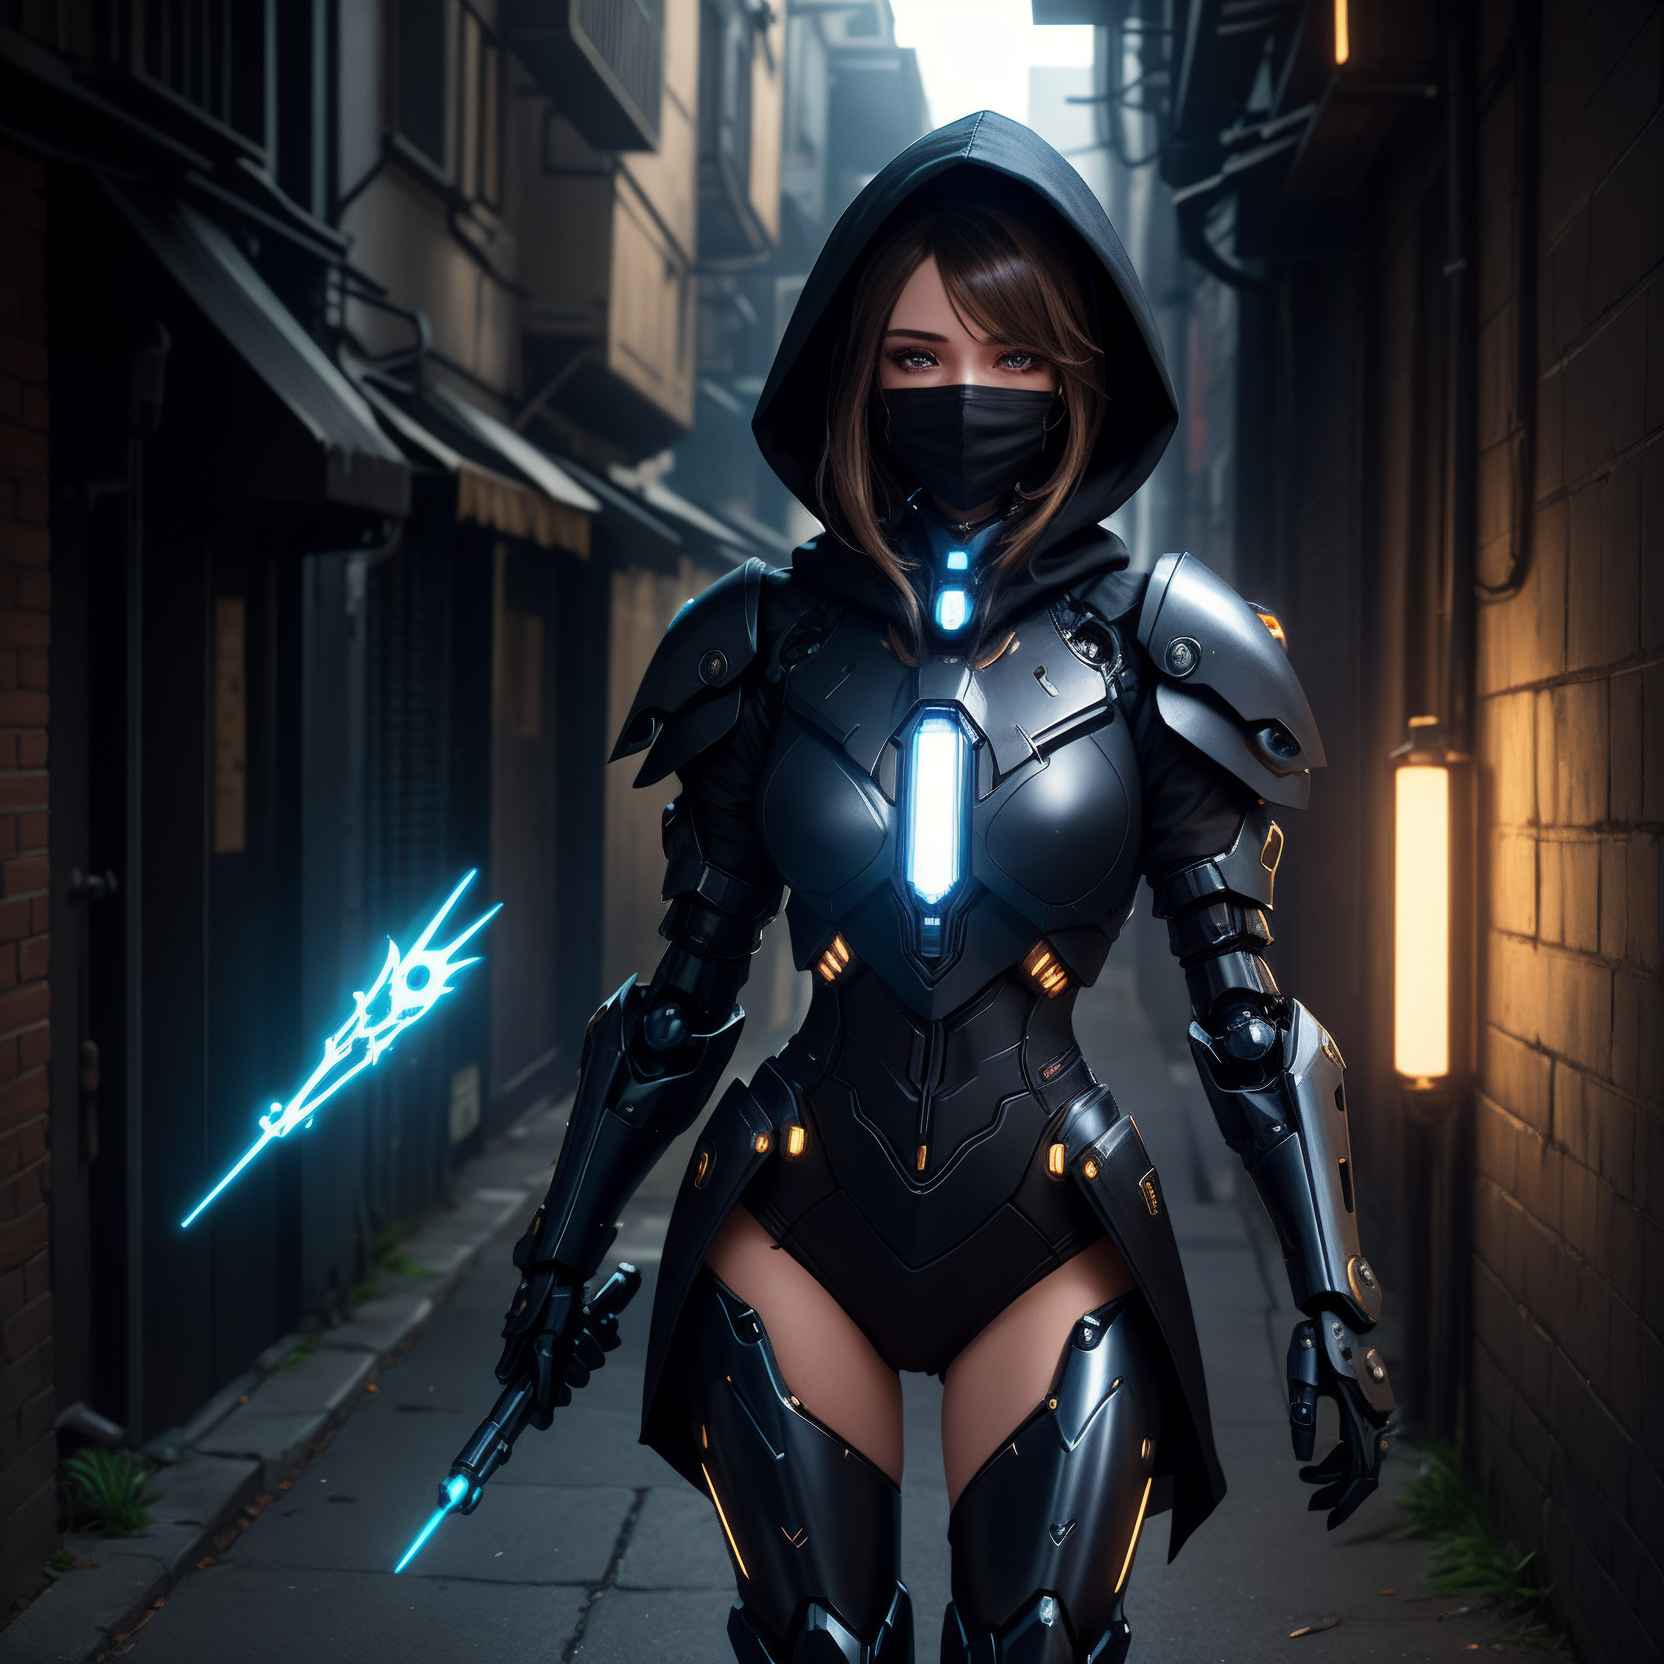
Generation parameters embedded in this image by AUTOMATIC1111 Stable Diffusion web UI or a fork of it (Forge, ...) (PNG 'parameters' text chunk):
(((masterpiece))), (((best quality))), ((ultra-detailed)), (highly detailed CG illustration), ((an extremely delicate and beautiful)), (cute delicate face), cinematic light, ((official art:1.25)), cinematic light, dark colors,

1 girl, <lora:ran:0.25>, perfect face, dark hair, bright blue eyes,((full body)), Particle light efficiency, cyberpunk, headgear,  ((full body robe)), ((black hood)), ((black face mask)),  headcovered,((mechanical arms)), ((mechanical legs)),, (light smile), (extremely detail face), ((holding dagger in 1 hand)) (extremely detail eyes), (extremely detail hair), (dark alley background)

(dark colored mech, super female mech <lora:superfemalemech:0.6>)
Negative prompt:  (low quality:1.3), (worst quality:1.3), paintings, sketches, bad face, bad facial features, deformed eyes, bad anatomical structure, bad proportions, bad perspective, mutated hands and fingers, over five fingers, low resolution, bad hand, test, errors, missing fingers, lowers, monochrome, grayscales, skin spots, acnes, skin blemishes, age spot, 6 more fingers on one hand, deformity, bad legs, error legs, bad feet, malformed limbs, extra limbs, , (Easy Negative:1.4), (worst quality: 1.4), (low quality: 1.4), (normal quality: 1.4), (missing arms:1.331), (extra legs:1.331), (fused fingers:1.61051), (too many fingers:1.61051),, ng_deepnegative_v1_75t, (badhandv4:1.2), (worst quality:2), (low quality:2), (normal quality:2), low-res, bad anatomy, bad hands, ((monochrome)), ((grayscale)), ((watermark)), nude, naked, ((signature)), ((logo)), ((extra limbs)), ((floating sword))
Steps: 50, Sampler: DPM++ 2M Karras, CFG scale: 7, Seed: 3000816212, Size: 832x832, Model hash: 879db523c3, Model: dreamshaper_8, Denoising strength: 0.3, Hires upscale: 2, Hires steps: 2, Hires upscaler: 4x_NickelbackFS_72000_G, Version: 1.8.0-RC